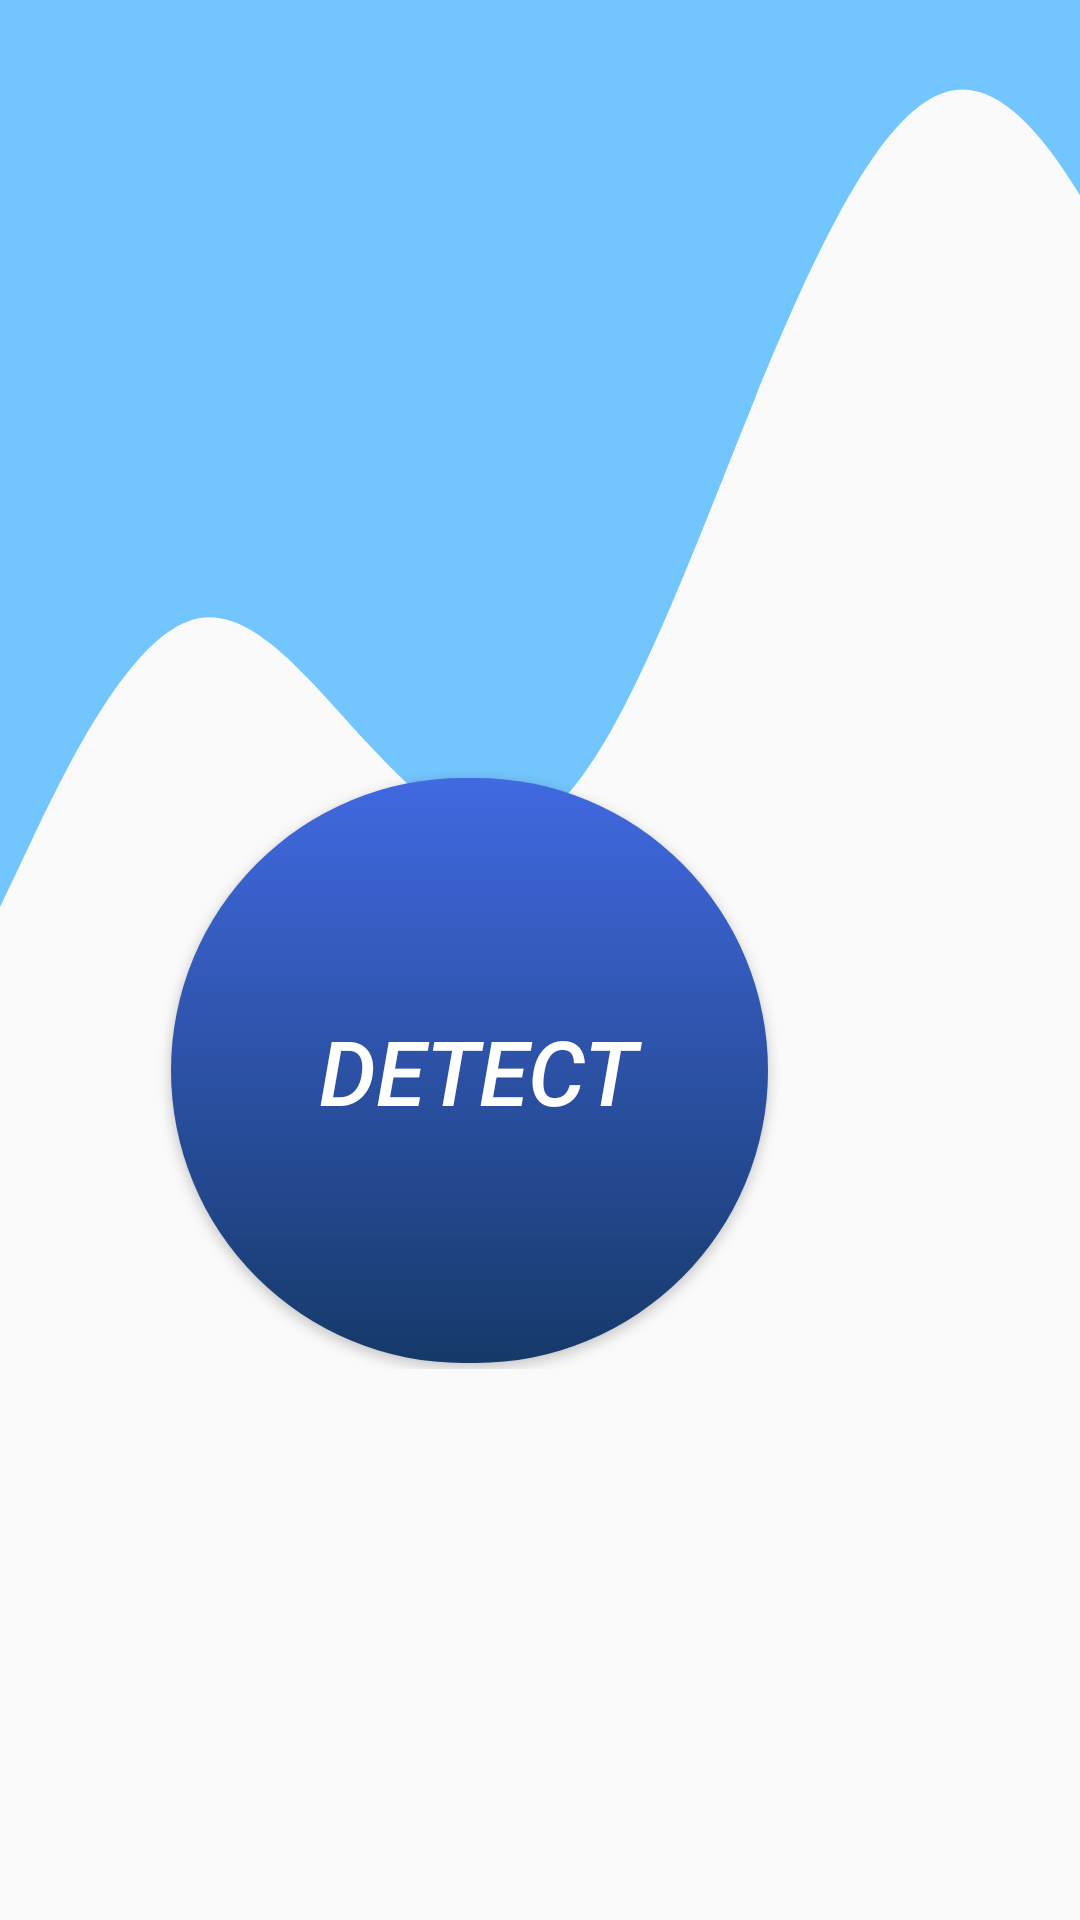

This screen was rendered from an Android layout file. Write that file and the resources it references.
<!-- AndroidManifest.xml: application theme Theme.RiverDetection -->
<!-- res/layout/activity_main.xml -->
<?xml version="1.0" encoding="utf-8"?>
<androidx.constraintlayout.widget.ConstraintLayout xmlns:android="http://schemas.android.com/apk/res/android"
    xmlns:app="http://schemas.android.com/apk/res-auto"
    xmlns:tools="http://schemas.android.com/tools"
    android:layout_width="match_parent"
    android:layout_height="match_parent"
    tools:context=".MainActivity">

    <RelativeLayout
        android:id="@+id/relativeLayout"
        android:layout_width="match_parent"
        android:layout_height="550dp"
        android:layout_marginBottom="184dp"
        android:background="@drawable/ic_wave"
        app:layout_constraintBottom_toBottomOf="parent"
        app:layout_constraintEnd_toEndOf="parent"
        tools:ignore="MissingConstraints">

        <Button
            android:id="@+id/detect"
            android:layout_width="199dp"
            android:layout_height="195dp"
            android:layout_alignParentEnd="true"
            android:layout_alignParentBottom="true"
            android:layout_marginEnd="104dp"
            android:layout_marginBottom="2dp"
            android:background="@drawable/shape"
            android:text="@string/detect"
            android:textColor="@color/white"
            android:textSize="30sp"
            android:textStyle="italic" />
    </RelativeLayout>

</androidx.constraintlayout.widget.ConstraintLayout>
<!-- resources referenced by this layout -->
<resources>
  <color name="white">#FFFFFFFF</color>
  <!-- drawable ic_wave (drawable) -->
  <vector
      android:alpha="0.78"
      android:height="320dp"
      android:viewportHeight="400"
      android:viewportWidth="550"
      android:width="1440dp"
      xmlns:android="http://schemas.android.com/apk/res/android">
      <path
          android:fillAlpha="0.7"
          android:fillColor="#0099ff"
          android:pathData="M0,288L16,272C32,256 64,224 96,218.7C128,213 160,235 192,250.7C224,267 256,277 288,261.3C320,245 352,203 384,165.3C416,128 448,96 480,90.7C512,85 544,107 576,138.7C608,171 640,213 672,224C704,235 736,213 768,202.7C800,192 832,192 864,181.3C896,171 928,149 960,160C992,171 1024,213 1056,213.3C1088,213 1120,171 1152,160C1184,149 1216,171 1248,197.3C1280,224 1312,256 1344,261.3C1376,267 1408,245 1424,234.7L1440,224L1440,0L1424,0C1408,0 1376,0 1344,0C1312,0 1280,0 1248,0C1216,0 1184,0 1152,0C1120,0 1088,0 1056,0C1024,0 992,0 960,0C928,0 896,0 864,0C832,0 800,0 768,0C736,0 704,0 672,0C640,0 608,0 576,0C544,0 512,0 480,0C448,0 416,0 384,0C352,0 320,0 288,0C256,0 224,0 192,0C160,0 128,0 96,0C64,0 32,0 16,0L0,0Z"/>
  </vector>
  <!-- drawable shape (drawable) -->
  <?xml version="1.0" encoding="utf-8"?>
  <shape xmlns:android="http://schemas.android.com/apk/res/android">
      android:shape="rectangle">
      <corners android:radius="100dp"/>
          <padding android:bottom="5dp"/>
          <gradient
              android:startColor="#4169E1"
              android:endColor="#163969"
              android:angle="270" />
          <padding
              android:left="10dp"
              android:top="10dp"
              android:right="5dp"
              android:bottom="10dp"/>
  </shape>
  <string name="detect">Detect</string>
  <style name="Theme.RiverDetection" parent="Theme.AppCompat.Light.DarkActionBar">
          
          <item name="colorPrimary">@color/purple_500</item>
          <item name="colorPrimaryDark">@color/purple_700</item>
          <item name="colorAccent">@color/teal_200</item>
          
      </style>
  <color name="purple_500">#FF6200EE</color>
  <color name="purple_700">#FF3700B3</color>
  <color name="teal_200">#FF03DAC5</color>
</resources>
